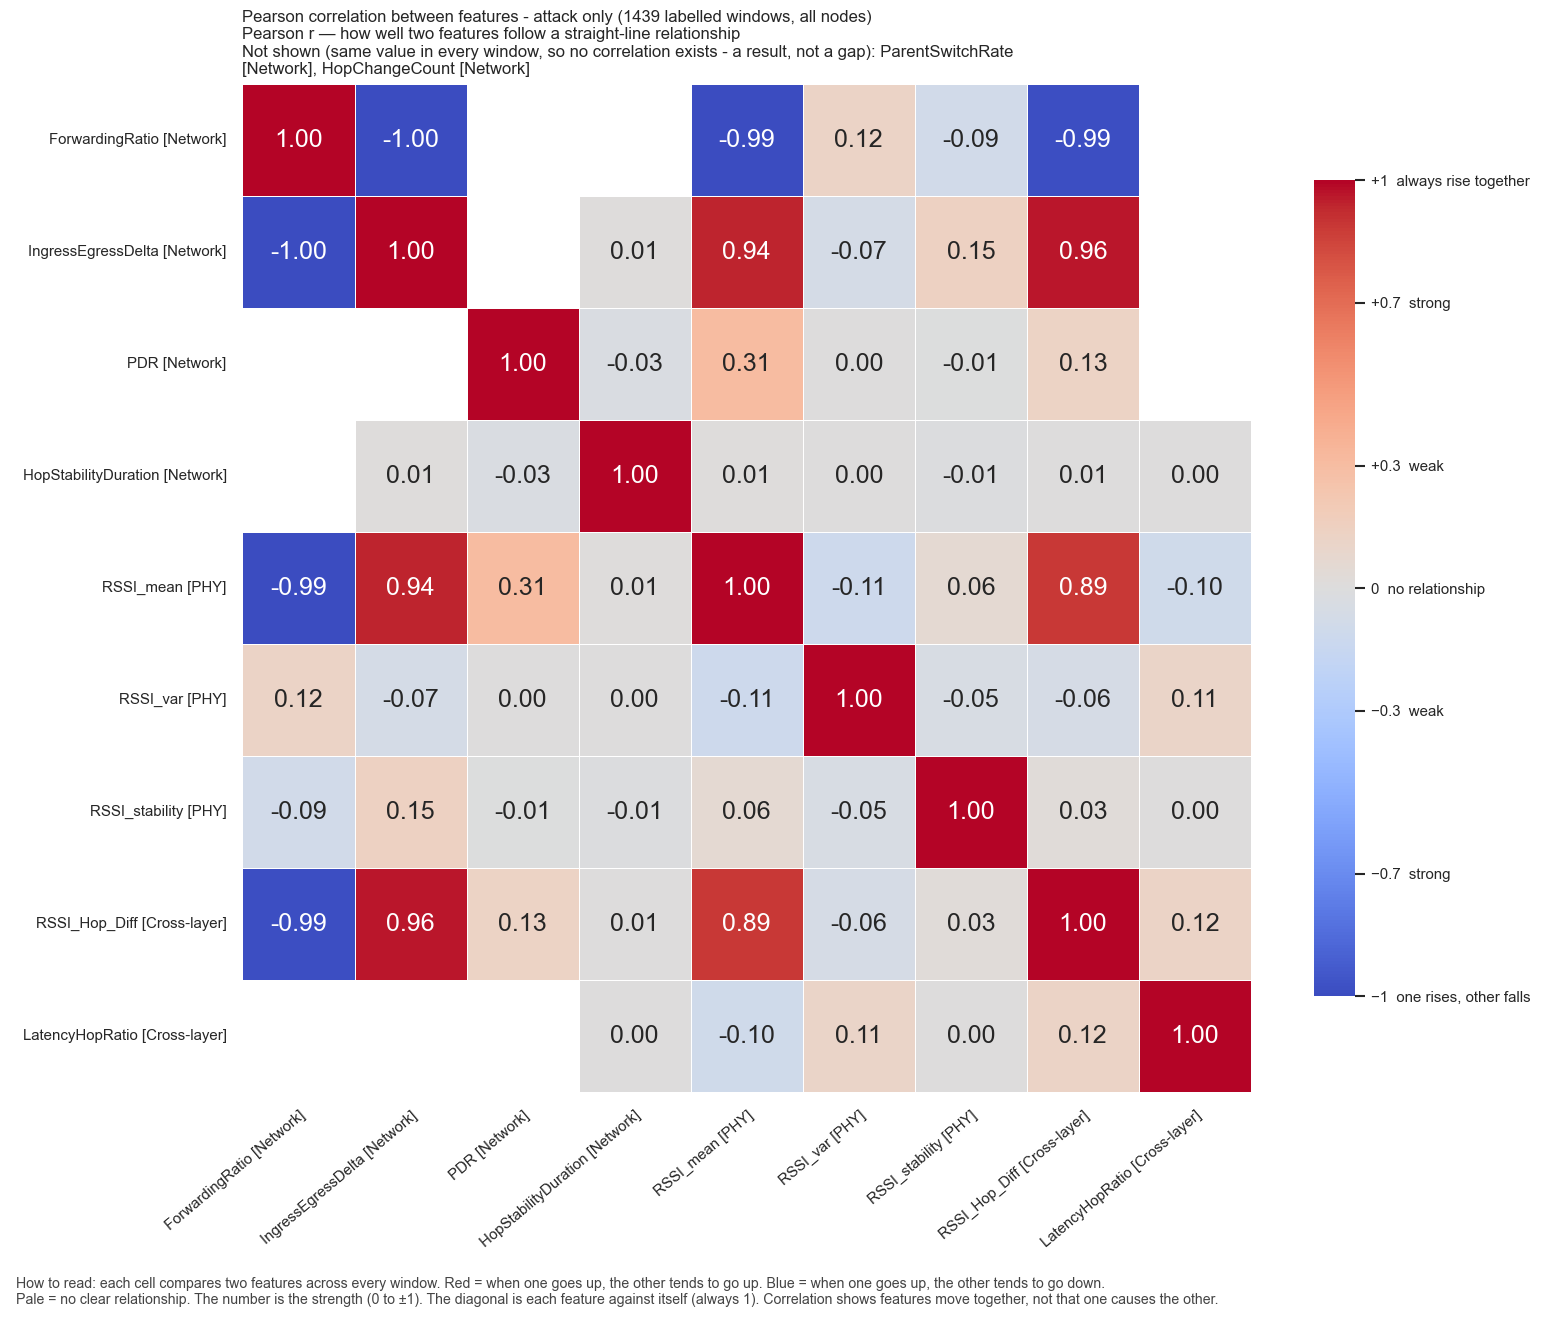

The table this chart was drawn from, first rows:
, ForwardingRatio, IngressEgressDelta, PDR, HopStabilityDuration, RSSI_mean, RSSI_var, RSSI_stability, RSSI_Hop_Diff, LatencyHopRatio
ForwardingRatio, 1.0, -0.9963, , , -0.9927, 0.122, -0.08669, -0.9888, 
IngressEgressDelta, -0.9963, 1.0, , 0.00995, 0.9423, -0.0689, 0.1475, 0.9616, 
PDR, , , 1.0, -0.03049, 0.3056, 0.004876, -0.006674, 0.1307, 
HopStabilityDuration, , 0.00995, -0.03049, 1.0, 0.01479, 0.002403, -0.01031, 0.006534, 0.002001
RSSI_mean, -0.9927, 0.9423, 0.3056, 0.01479, 1.0, -0.112, 0.06199, 0.8896, -0.0982
RSSI_var, 0.122, -0.0689, 0.004876, 0.002403, -0.112, 1.0, -0.04632, -0.06068, 0.1144
RSSI_stability, -0.08669, 0.1475, -0.006674, -0.01031, 0.06199, -0.04632, 1.0, 0.02526, 0.002314
RSSI_Hop_Diff, -0.9888, 0.9616, 0.1307, 0.006534, 0.8896, -0.06068, 0.02526, 1.0, 0.124
LatencyHopRatio, , , , 0.002001, -0.0982, 0.1144, 0.002314, 0.124, 1.0
